Run: headless pygame with SDL's dummy video driver; simulated clock (each Clock.tick advances the game by its frame time, no real sleeping); random seed 0; keys injected as events and as key.get_pressed() state; no mouse input.
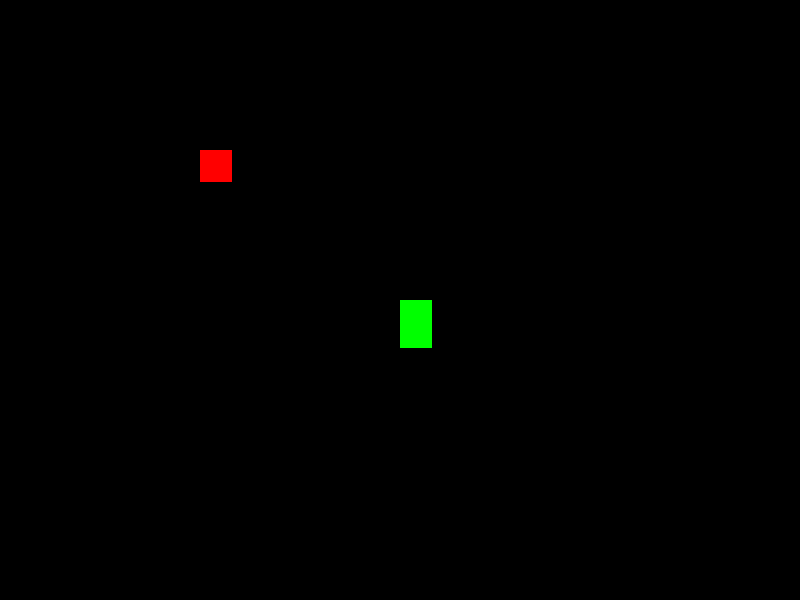
Frame 1 of 4 · flips 1–60 · no input
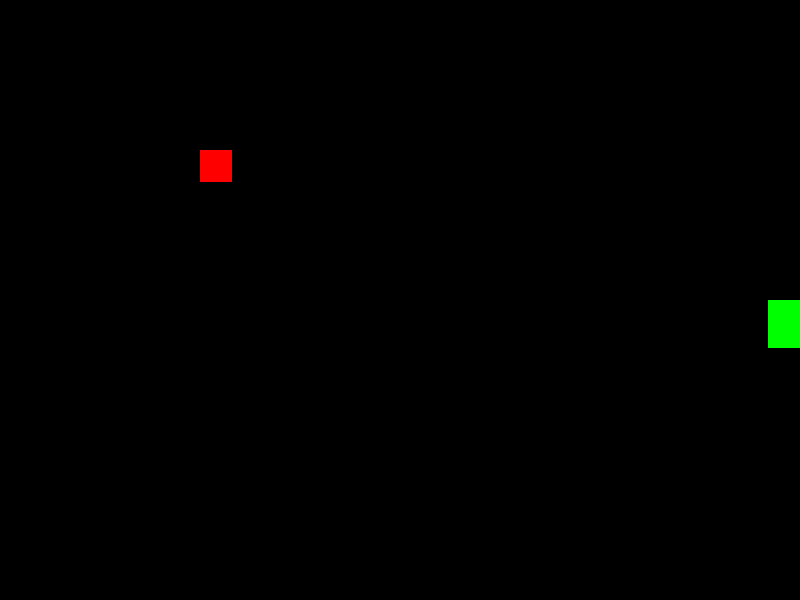
Frame 2 of 4 · flips 61–180 · tapped SPACE, RETURN · held RIGHT (→), D
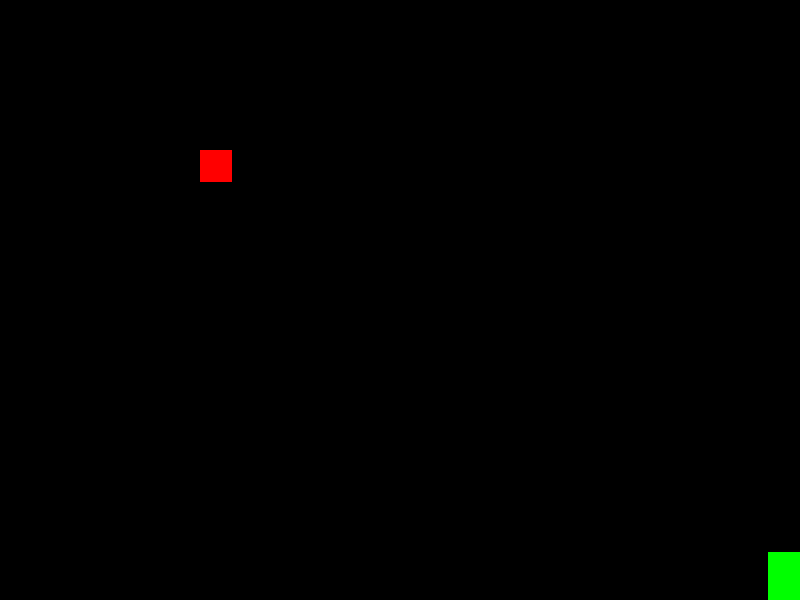
Frame 3 of 4 · flips 181–300 · held DOWN (↓), S
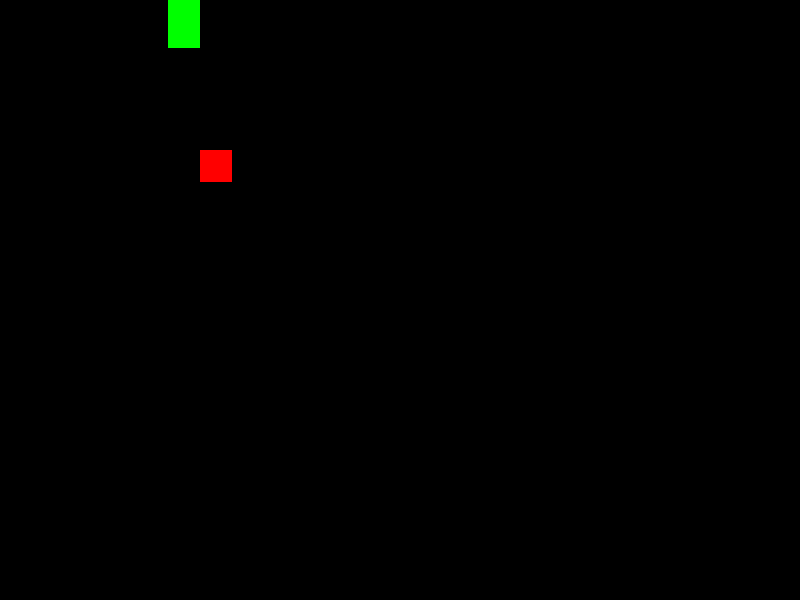
Frame 4 of 4 · flips 301–420 · held LEFT (←), A, UP (↑), W

The pygame program that drew these frames:

import pygame
import os
import sys
import random

# Initialize Pygame
pygame.init()

# Screen dimensions
SCREEN_WIDTH = 800
SCREEN_HEIGHT = 600

# Colors
BLACK = (0, 0, 0)
WHITE = (255, 255, 255)
GREEN = (0, 255, 0)
RED = (255, 0, 0)
GRAY = (200, 200, 200)

# Game states
WORLD_MAP = 0
BATTLE = 1

# Create the screen
screen = pygame.display.set_mode((SCREEN_WIDTH, SCREEN_HEIGHT))
pygame.display.set_caption("My RPG Game")

# Initialize fonts
pygame.font.init()
font = pygame.font.SysFont('Arial', 24)

# Clock for controlling the frame rate
clock = pygame.time.Clock()

class Player(pygame.sprite.Sprite):
    def __init__(self, x, y):
        super().__init__()
        
        # Create a simple character (a green rectangle for now)
        self.image = pygame.Surface([32, 48])
        self.image.fill(GREEN)
        
        # Set the position
        self.rect = self.image.get_rect()
        self.rect.x = x
        self.rect.y = y
        
        # Movement speed
        self.speed = 5
        
        # Battle stats
        self.max_hp = 10
        self.hp = 10
        self.attack = 1
        self.defending = False
        
    def update(self, enemies=None):
        if game_state == WORLD_MAP:
            # Store the current position to revert if there's a collision
            previous_x = self.rect.x
            previous_y = self.rect.y
            
            # Get keyboard input
            keys = pygame.key.get_pressed()
            
            # Move the character based on key presses
            if keys[pygame.K_LEFT]:
                self.rect.x -= self.speed
            if keys[pygame.K_RIGHT]:
                self.rect.x += self.speed
            if keys[pygame.K_UP]:
                self.rect.y -= self.speed
            if keys[pygame.K_DOWN]:
                self.rect.y += self.speed
                
            # Keep player within screen bounds
            if self.rect.x < 0:
                self.rect.x = 0
            if self.rect.x > SCREEN_WIDTH - self.rect.width:
                self.rect.x = SCREEN_WIDTH - self.rect.width
            if self.rect.y < 0:
                self.rect.y = 0
            if self.rect.y > SCREEN_HEIGHT - self.rect.height:
                self.rect.y = SCREEN_HEIGHT - self.rect.height
                
            # Check for collision with enemies
            if enemies:
                for enemy in enemies:
                    if self.rect.colliderect(enemy.rect):
                        return enemy  # Return the enemy we collided with
        
        return None  # No collision with enemies

    def reset_position(self):
        # Reset to center of screen after battle
        self.rect.x = SCREEN_WIDTH // 2
        self.rect.y = SCREEN_HEIGHT // 2
        
    def take_damage(self, amount):
        # Apply damage reduction if defending
        if self.defending:
            amount = max(0, amount - 1)
            self.defending = False  # Reset defending status
        
        self.hp -= amount
        if self.hp < 0:
            self.hp = 0
        
    def is_defeated(self):
        return self.hp <= 0
        
    def defend(self):
        self.defending = True

class Enemy(pygame.sprite.Sprite):
    def __init__(self, x, y):
        super().__init__()
        
        # Create a simple enemy (a red rectangle)
        self.image = pygame.Surface([32, 32])
        self.image.fill(RED)
        
        # Set the position
        self.rect = self.image.get_rect()
        self.rect.x = x
        self.rect.y = y
        
        # Battle stats
        self.max_hp = 3
        self.hp = 3
        self.attack = 1
        
    def take_damage(self, amount):
        self.hp -= amount
        if self.hp < 0:
            self.hp = 0
            
    def is_defeated(self):
        return self.hp <= 0

class BattleSystem:
    def __init__(self, player, enemy):
        self.player = player
        self.enemy = enemy
        self.turn = 0  # 0 for player's turn, 1 for enemy's turn
        self.message = "Battle started! Choose your action."
        self.battle_options = ["ATTACK", "DEFEND", "RUN"]
        self.selected_option = 0
        self.battle_over = False
        self.victory = False
        self.pending_victory = False
        self.fled = False
        
        # Animation properties
        self.player_pos = (200, 400)
        self.enemy_pos = (550, 300)
        self.player_attacking = False
        self.enemy_attacking = False
        self.player_fleeing = False
        self.animation_timer = 0
        self.animation_duration = 20  # frames
        self.flee_animation_duration = 40  # longer animation for fleeing
        
        # Pending values for delayed application
        self.pending_damage = 0
        self.original_damage = 0
        self.pending_message = ""
        
    def process_action(self, action):
        if self.turn == 0:  # Player's turn
            if action == "ATTACK":
                # Start player attack animation
                self.player_attacking = True
                self.animation_timer = 0
                
                # Process damage
                damage = self.player.attack
                self.enemy.take_damage(damage)
                self.message = f"You attacked for {damage} damage!"
                
                # Check if enemy is defeated, but don't end battle yet
                # Wait for animation to complete
                if self.enemy.is_defeated():
                    self.pending_victory = True
                    self.message = f"You attacked for {damage} damage! You defeated the enemy!"
                
                # Note: turn switching happens after animation completes
                # in the update_animations method
                
            elif action == "DEFEND":
                self.player.defend()
                self.message = "You are defending against the next attack!"
                # Switch to enemy turn immediately for non-attack actions
                self.turn = 1
                # Trigger enemy turn
                self.process_enemy_turn()
                
            elif action == "RUN":
                # Start flee animation
                self.player_fleeing = True
                self.animation_timer = 0
                self.message = "You're fleeing from battle!"
                
                # Set battle as pending completion (will be set to over after animation)
                # Note: actual ending happens in update_animations when animation completes
    
    def update_animations(self):
        # Handle attack animations
        if self.player_attacking or self.enemy_attacking or self.player_fleeing:
            self.animation_timer += 1
            
            # When animation ends
            if (self.player_attacking or self.enemy_attacking) and self.animation_timer >= self.animation_duration:
                if self.player_attacking:
                    self.player_attacking = False
                    
                    # If this was the final blow, end the battle
                    if self.pending_victory:
                        self.battle_over = True
                        self.victory = True
                        return
                    
                    # Otherwise switch to enemy turn after player attack animation completes
                    self.turn = 1
                    # Automatically trigger enemy turn
                    self.process_enemy_turn()
                elif self.enemy_attacking:
                    self.enemy_attacking = False
                    
                    # Apply pending damage and message at the end of enemy animation
                    self.player.take_damage(self.pending_damage)
                    self.message = self.pending_message
                    
                    if self.player.is_defeated():
                        self.message = f"Enemy attacked for {self.pending_damage} damage! You were defeated!"
                        self.battle_over = True
                    
                    # Switch back to player turn after enemy attack animation completes
                    self.turn = 0
            
            # Check flee animation completion separately (longer duration)
            elif self.player_fleeing and self.animation_timer >= self.flee_animation_duration:
                self.player_fleeing = False
                self.message = "You successfully fled from battle!"
                self.battle_over = True
                self.fled = True
                    
    def process_enemy_turn(self):
        # Only start enemy attack animation if not already animating
        if not self.enemy_attacking:
            # Start enemy attack animation
            self.enemy_attacking = True
            self.animation_timer = 0
            
            # Calculate damage values (but don't apply them yet)
            self.pending_damage = self.enemy.attack
            self.original_damage = self.pending_damage
            
            # Prepare message based on player's defending status
            if self.player.defending:
                self.pending_damage = max(0, self.pending_damage - 1)
                self.pending_message = f"Enemy attacked for {self.original_damage} damage, but you defended! Took {self.pending_damage} damage."
            else:
                self.pending_message = f"Enemy attacked for {self.pending_damage} damage!"
            
            # Note: The actual damage application happens at the end of the animation
            # in the update_animations method
                    
    def draw(self, screen):
        # Clear screen
        screen.fill(BLACK)
        
        # Calculate animation offsets
        player_offset_x = 0
        enemy_offset_x = 0
        
        if self.player_attacking:
            # Move player toward enemy during first half, then back
            if self.animation_timer < self.animation_duration / 2:
                player_offset_x = int(30 * (self.animation_timer / (self.animation_duration / 2)))
            else:
                player_offset_x = int(30 * (1 - (self.animation_timer - self.animation_duration / 2) / (self.animation_duration / 2)))
                
        elif self.player_fleeing:
            # Move player off the left side of the screen
            # Start at normal position, then move increasingly to the left
            player_offset_x = -int(300 * (self.animation_timer / self.flee_animation_duration))
        
        if self.enemy_attacking:
            # Move enemy toward player during first half, then back
            if self.animation_timer < self.animation_duration / 2:
                enemy_offset_x = int(-30 * (self.animation_timer / (self.animation_duration / 2)))
            else:
                enemy_offset_x = int(-30 * (1 - (self.animation_timer - self.animation_duration / 2) / (self.animation_duration / 2)))
        
        # Draw player unless player has fled (either during animation or after)
        if not self.fled:
            # During fleeing animation, only draw player until they're mostly off-screen
            if not self.player_fleeing or player_offset_x > -200:
                pygame.draw.rect(screen, GREEN, (self.player_pos[0] + player_offset_x, self.player_pos[1], 50, 75))  # Player
        
        # Draw enemy
        pygame.draw.rect(screen, RED, (self.enemy_pos[0] + enemy_offset_x, self.enemy_pos[1], 50, 50))    # Enemy
        
        # Draw HP information
        player_hp_text = font.render(f"Player HP: {self.player.hp}/{self.player.max_hp}", True, WHITE)
        enemy_hp_text = font.render(f"Enemy HP: {self.enemy.hp}/{self.enemy.max_hp}", True, WHITE)
        screen.blit(player_hp_text, (100, 350))
        screen.blit(enemy_hp_text, (500, 250))
        
        # Draw battle message
        message_text = font.render(self.message, True, WHITE)
        screen.blit(message_text, (SCREEN_WIDTH//2 - message_text.get_width()//2, 100))
        
        # Draw battle options (only on player's turn when not animating)
        if self.turn == 0 and not self.battle_over and not self.player_attacking and not self.enemy_attacking and not self.player_fleeing:
            for i, option in enumerate(self.battle_options):
                if i == self.selected_option:
                    # Highlight selected option
                    option_text = font.render(f"> {option}", True, WHITE)
                else:
                    option_text = font.render(f"  {option}", True, GRAY)
                screen.blit(option_text, (SCREEN_WIDTH//2 - 50, 450 + i*40))
                
        # Display continue message if battle is over
        if self.battle_over:
            continue_text = font.render("Press ENTER to continue", True, WHITE)
            screen.blit(continue_text, (SCREEN_WIDTH//2 - continue_text.get_width()//2, 500))

# Create a player
player = Player(SCREEN_WIDTH // 2, SCREEN_HEIGHT // 2)

# Create an enemy
enemy = Enemy(SCREEN_WIDTH // 4, SCREEN_HEIGHT // 4)

# Create sprite groups
all_sprites = pygame.sprite.Group()
all_sprites.add(player)

enemies = pygame.sprite.Group()
enemies.add(enemy)

# Initialize game state
game_state = WORLD_MAP
battle_system = None
collided_enemy = None

# Main game loop
running = True
while running:
    # Process events
    for event in pygame.event.get():
        if event.type == pygame.QUIT:
            running = False
            
        # Handle keyboard input for battle
        if game_state == BATTLE and battle_system:
            if not battle_system.battle_over:
                if event.type == pygame.KEYDOWN:
                    if battle_system.turn == 0:  # Player's turn
                        if event.key == pygame.K_UP:
                            battle_system.selected_option = (battle_system.selected_option - 1) % len(battle_system.battle_options)
                        elif event.key == pygame.K_DOWN:
                            battle_system.selected_option = (battle_system.selected_option + 1) % len(battle_system.battle_options)
                        elif event.key == pygame.K_RETURN or event.key == pygame.K_SPACE:
                            selected_action = battle_system.battle_options[battle_system.selected_option]
                            battle_system.process_action(selected_action)
            else:
                # Battle is over, wait for ENTER key to continue
                if event.type == pygame.KEYDOWN and event.key == pygame.K_RETURN:
                    # Only remove enemy if player won (not if they fled)
                    if battle_system.victory:
                        collided_enemy.kill()
                    
                    # Return to world map
                    game_state = WORLD_MAP
                    player.reset_position()
                    battle_system = None
        
    # Update game objects based on game state
    if game_state == WORLD_MAP:
        # Check if player collides with an enemy
        collided_enemy = player.update(enemies)
        if collided_enemy:
            # Switch to battle state
            game_state = BATTLE
            battle_system = BattleSystem(player, collided_enemy)
        
        enemies.update()
    elif game_state == BATTLE and battle_system:
        # Update battle animations
        battle_system.update_animations()
    
    # Draw everything based on game state
    if game_state == WORLD_MAP:
        # Clear the screen
        screen.fill(BLACK)
        
        # Draw all sprites
        all_sprites.draw(screen)
        enemies.draw(screen)
        
    elif game_state == BATTLE:
        if battle_system:
            battle_system.draw(screen)
    
    # Flip the display
    pygame.display.flip()
    
    # Maintain 60 frames per second
    clock.tick(60)

# Quit the game
pygame.quit()
sys.exit()
